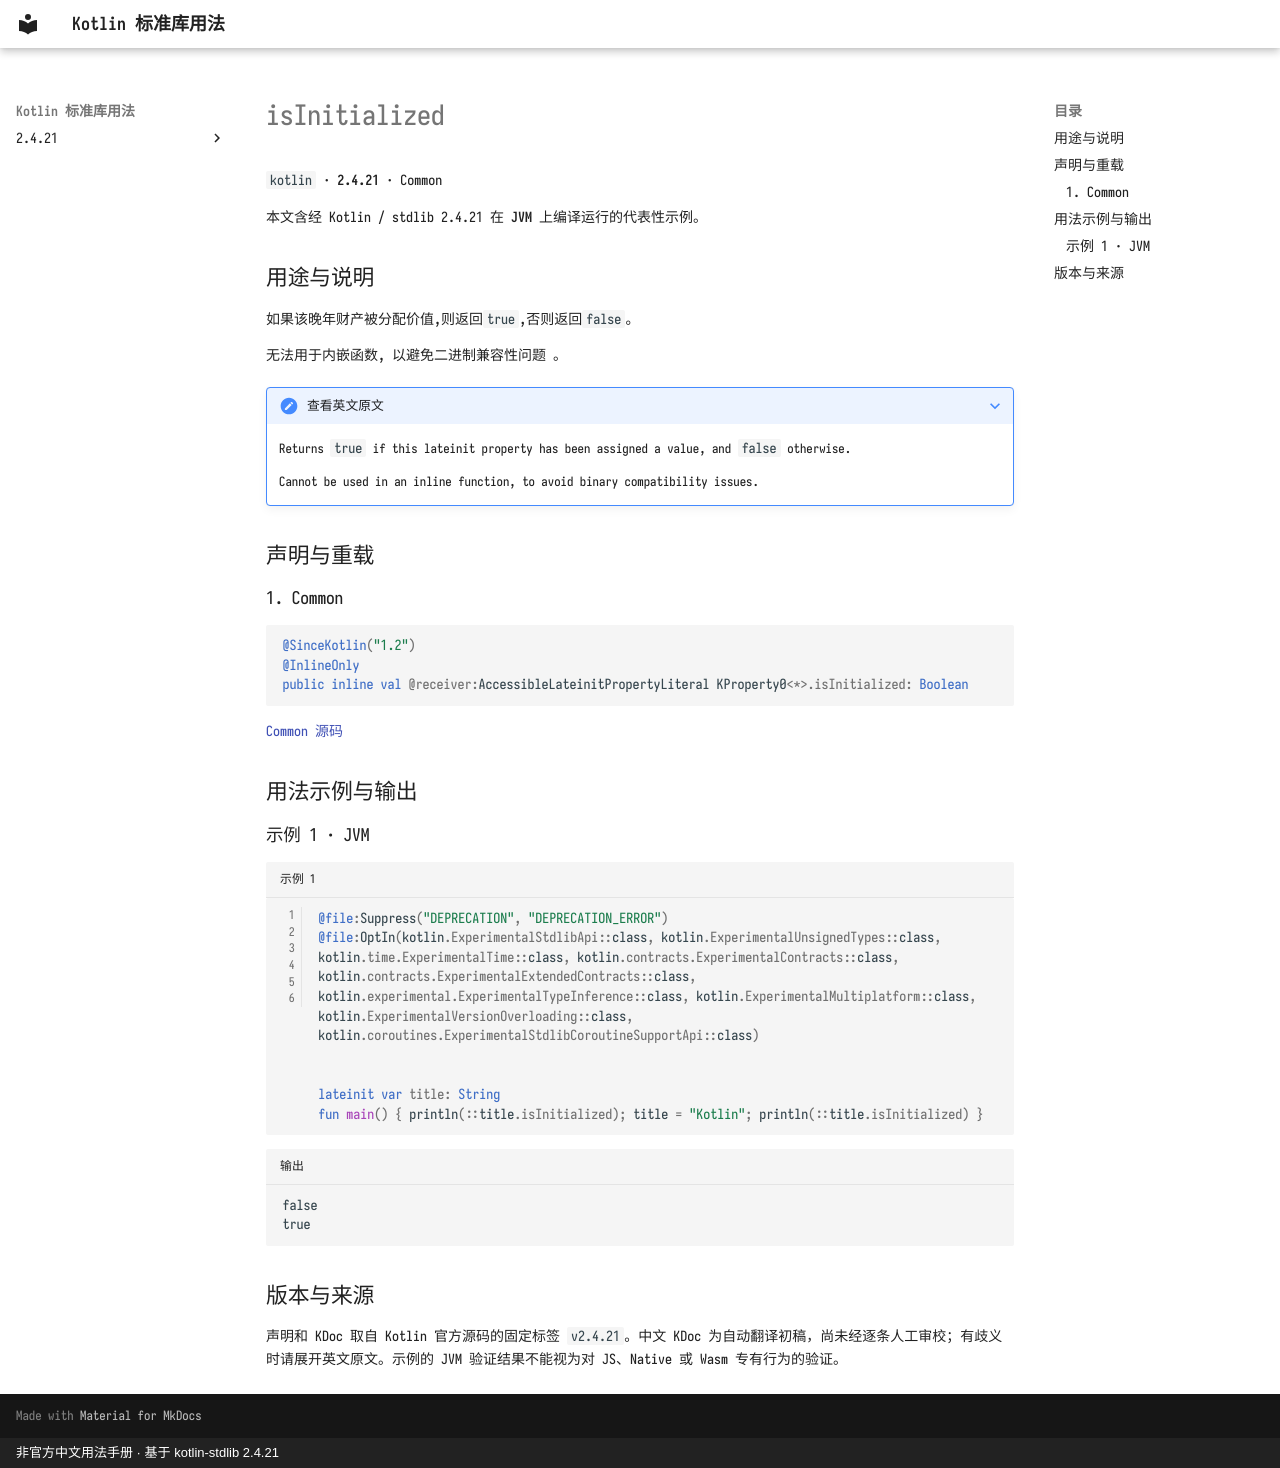

repository: oooooooko/kotlin-stdlib-docs · page: zh/api/kotlin/isinitialized--544da45c/index.html · generator: mkdocs · copyright: 非官方中文用法手册 · 基于 kotlin-stdlib 2.4.21

# isInitialized

`kotlin` · **2.4.21** · Common

本文含经 Kotlin / stdlib 2.4.21 在 **JVM** 上编译运行的代表性示例。

## 用途与说明

如果该晚年财产被分配价值,则返回`true`,否则返回`false`。

无法用于内嵌函数, 以避免二进制兼容性问题 。

??? note "查看英文原文"

    Returns `true` if this lateinit property has been assigned a value, and `false` otherwise.
    
    Cannot be used in an inline function, to avoid binary compatibility issues.

## 声明与重载

### 1. Common

```kotlin
@SinceKotlin("1.2")
@InlineOnly
public inline val @receiver:AccessibleLateinitPropertyLiteral KProperty0<*>.isInitialized: Boolean
```

[Common 源码](https://github.com/JetBrains/kotlin/blob/v2.4.21/libraries/stdlib/src/kotlin/util/Lateinit.kt#L15)

## 用法示例与输出

### 示例 1 · JVM

```kotlin title="示例 1" linenums="1"
@file:Suppress("DEPRECATION", "DEPRECATION_ERROR")
@file:OptIn(kotlin.ExperimentalStdlibApi::class, kotlin.ExperimentalUnsignedTypes::class, kotlin.time.ExperimentalTime::class, kotlin.contracts.ExperimentalContracts::class, kotlin.contracts.ExperimentalExtendedContracts::class, kotlin.experimental.ExperimentalTypeInference::class, kotlin.ExperimentalMultiplatform::class, kotlin.ExperimentalVersionOverloading::class, kotlin.coroutines.ExperimentalStdlibCoroutineSupportApi::class)


lateinit var title: String
fun main() { println(::title.isInitialized); title = "Kotlin"; println(::title.isInitialized) }
```

```text title="输出"
false
true
```

## 版本与来源

声明和 KDoc 取自 Kotlin 官方源码的固定标签 `v2.4.21`。中文 KDoc 为自动翻译初稿，尚未经逐条人工审校；有歧义时请展开英文原文。示例的 JVM 验证结果不能视为对 JS、Native 或 Wasm 专有行为的验证。
